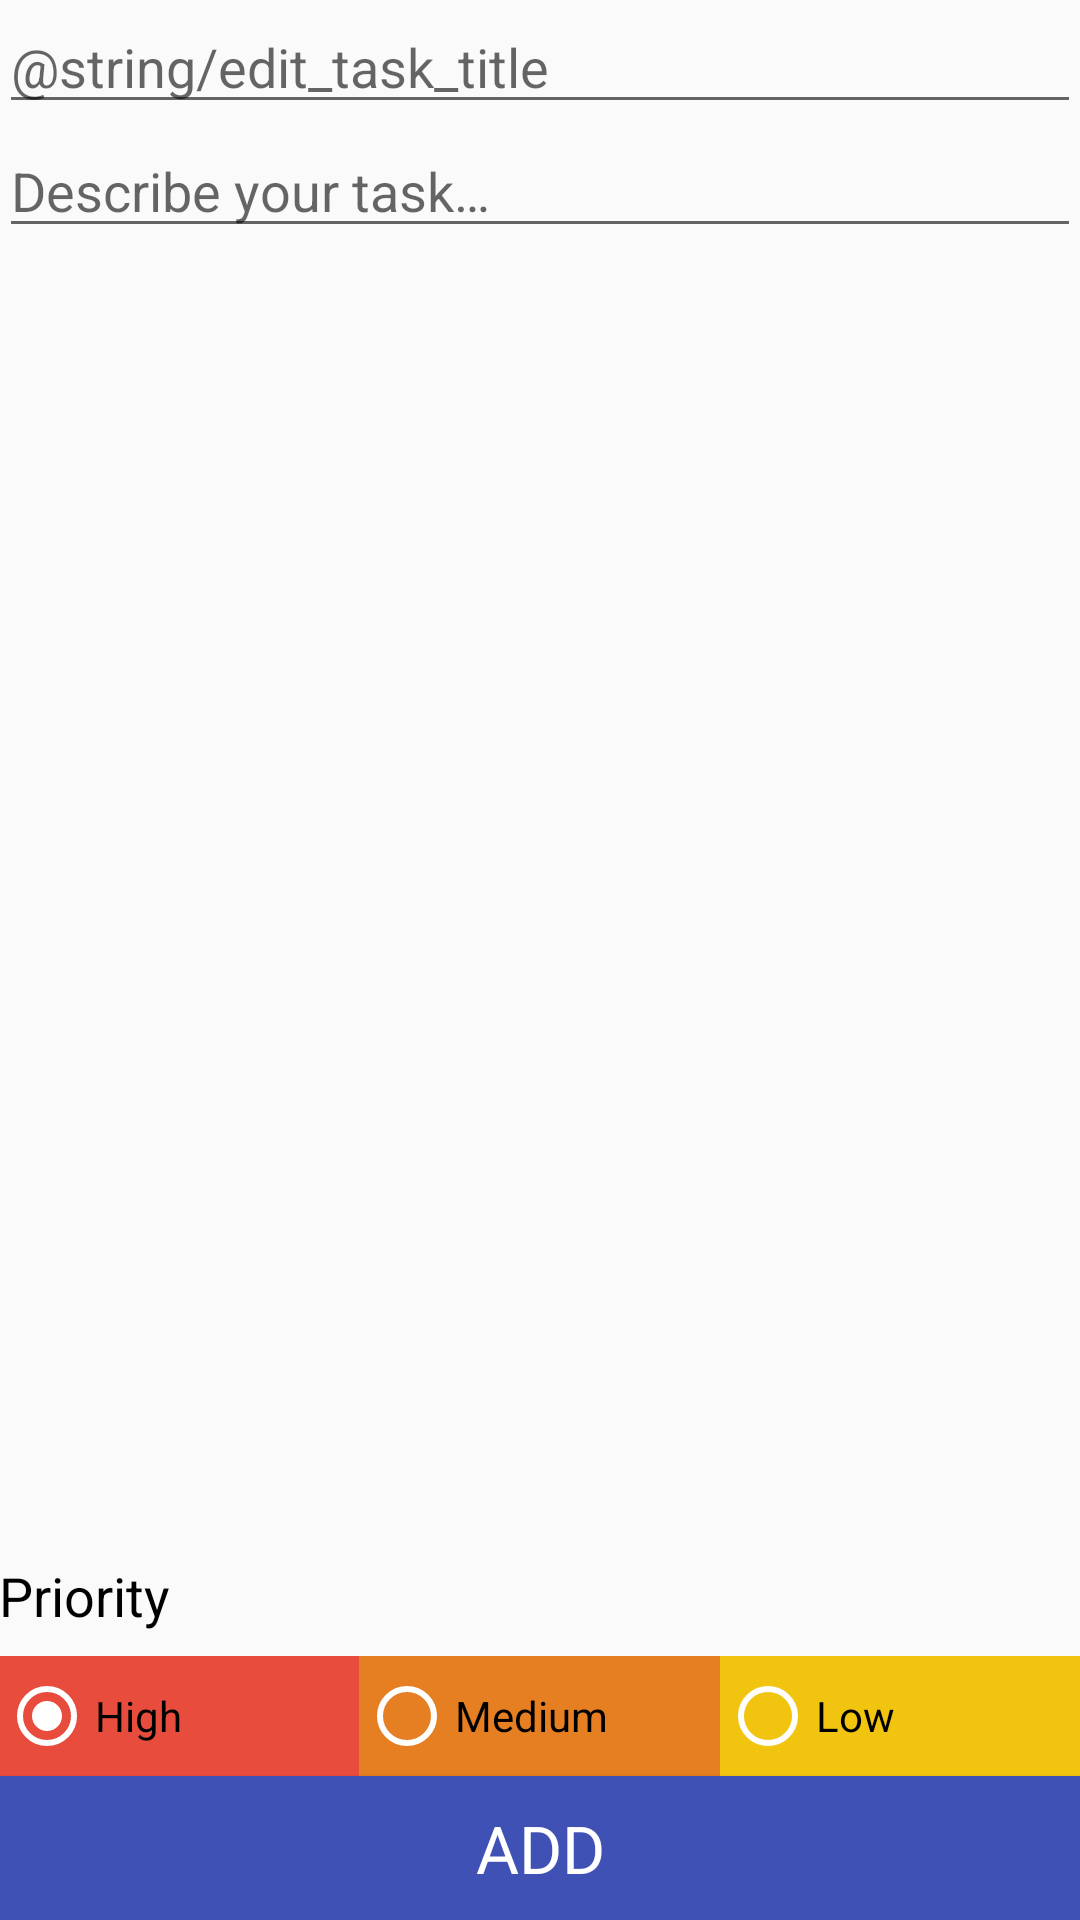

Write the Android layout XML for this screen, with the resource values it uses.
<!-- AndroidManifest.xml: application theme AppTheme -->
<!-- res/layout/activity_add_task.xml -->
<?xml version="1.0" encoding="utf-8"?>
<RelativeLayout xmlns:android="http://schemas.android.com/apk/res/android"
    android:layout_width="match_parent"
    android:layout_height="match_parent"
    android:orientation="vertical"
    android:paddingBottom="@dimen/activity_vertical_margin"
    android:paddingEnd="@dimen/activity_horizontal_margin"
    android:paddingLeft="@dimen/activity_horizontal_margin"
    android:paddingRight="@dimen/activity_horizontal_margin"
    android:paddingStart="@dimen/activity_horizontal_margin"
    android:paddingTop="@dimen/activity_vertical_margin">

    
    <EditText
        android:id="@+id/editTextTaskTitle"
        android:layout_width="match_parent"
        android:layout_height="wrap_content"
        android:inputType="text"
        android:maxLines="1"
        android:maxLength="30"
        android:gravity="start"
        android:hint="@string/edit_task_title"
        android:layout_marginBottom="@dimen/activity_horizontal_margin" />

    
    <EditText
        android:id="@+id/editTextTaskDescription"
        android:layout_width="match_parent"
        android:layout_height="wrap_content"
        android:layout_below="@+id/editTextTaskTitle"
        android:gravity="start"
        android:maxLength="350"
        android:hint="@string/edit_task_description"
        android:layout_marginBottom="@dimen/activity_horizontal_margin" />

    
    <TextView
        style="@style/TextAppearance.AppCompat.Medium"
        android:id="@+id/priorityTitleTextView"
        android:layout_above="@+id/radioGroup"
        android:layout_width="wrap_content"
        android:layout_height="wrap_content"
        android:layout_gravity="start"
        android:layout_marginBottom="8dp"
        android:layout_marginTop="8dp"
        android:text="@string/priority_string"
        android:textColor="@android:color/primary_text_light" />

    
    <RadioGroup
        android:id="@+id/radioGroup"
        android:layout_above="@+id/saveButton"
        android:layout_width="match_parent"
        android:layout_height="40dp"
        android:layout_gravity="center"
        android:layout_marginBottom="@dimen/activity_horizontal_margin"
        android:orientation="horizontal"
        android:weightSum="3">

        <RadioButton
            android:id="@+id/radButton1"
            android:layout_width="0dp"
            android:layout_height="match_parent"
            android:layout_weight="1"
            android:background="@color/materialRed"
            android:checked="true"
            android:text="@string/high_priority"
            android:theme="@style/WhiteRadioButton" />

        <RadioButton
            android:id="@+id/radButton2"
            android:layout_width="0dp"
            android:layout_height="match_parent"
            android:layout_weight="1"
            android:background="@color/materialOrange"
            android:text="@string/med_priority"
            android:theme="@style/WhiteRadioButton" />

        <RadioButton
            android:id="@+id/radButton3"
            android:layout_width="0dp"
            android:layout_height="match_parent"
            android:layout_weight="1"
            android:background="@color/materialYellow"
            android:text="@string/low_priority"
            android:theme="@style/WhiteRadioButton" />

    </RadioGroup>

    
    <Button
        android:id="@+id/saveButton"
        style="@style/TextAppearance.AppCompat.Large"
        android:layout_alignParentBottom="true"
        android:layout_width="match_parent"
        android:layout_height="wrap_content"
        android:layout_gravity="center"
        android:background="@color/colorPrimary"
        android:text="@string/add_button"
        android:textColor="@android:color/primary_text_dark" />

</RelativeLayout>
<!-- resources referenced by this layout -->
<resources>
  <color name="colorPrimary">#3F51B5</color>
  <color name="materialOrange">#E67E22</color>
  <color name="materialRed">#E74C3C</color>
  <color name="materialYellow">#F1C40F</color>
  <string name="add_button">Add</string>
  <string name="edit_task_description">Describe your task…</string>
  <string name="high_priority">High</string>
  <string name="low_priority">Low</string>
  <string name="med_priority">Medium</string>
  <string name="priority_string">Priority</string>
  <style name="WhiteRadioButton" parent="Theme.AppCompat.Light.DarkActionBar">
          <item name="colorControlNormal">@android:color/white</item>
          <item name="colorControlActivated">@android:color/white</item>
      </style>
  <style name="AppTheme" parent="Theme.AppCompat.Light.DarkActionBar">
          
          <item name="colorPrimary">@color/colorPrimary</item>
          <item name="colorPrimaryDark">@color/colorPrimaryDark</item>
          <item name="colorAccent">@color/colorAccent</item>
      </style>
  <color name="colorPrimaryDark">#303F9F</color>
  <color name="colorAccent">#303F9F</color>
</resources>
